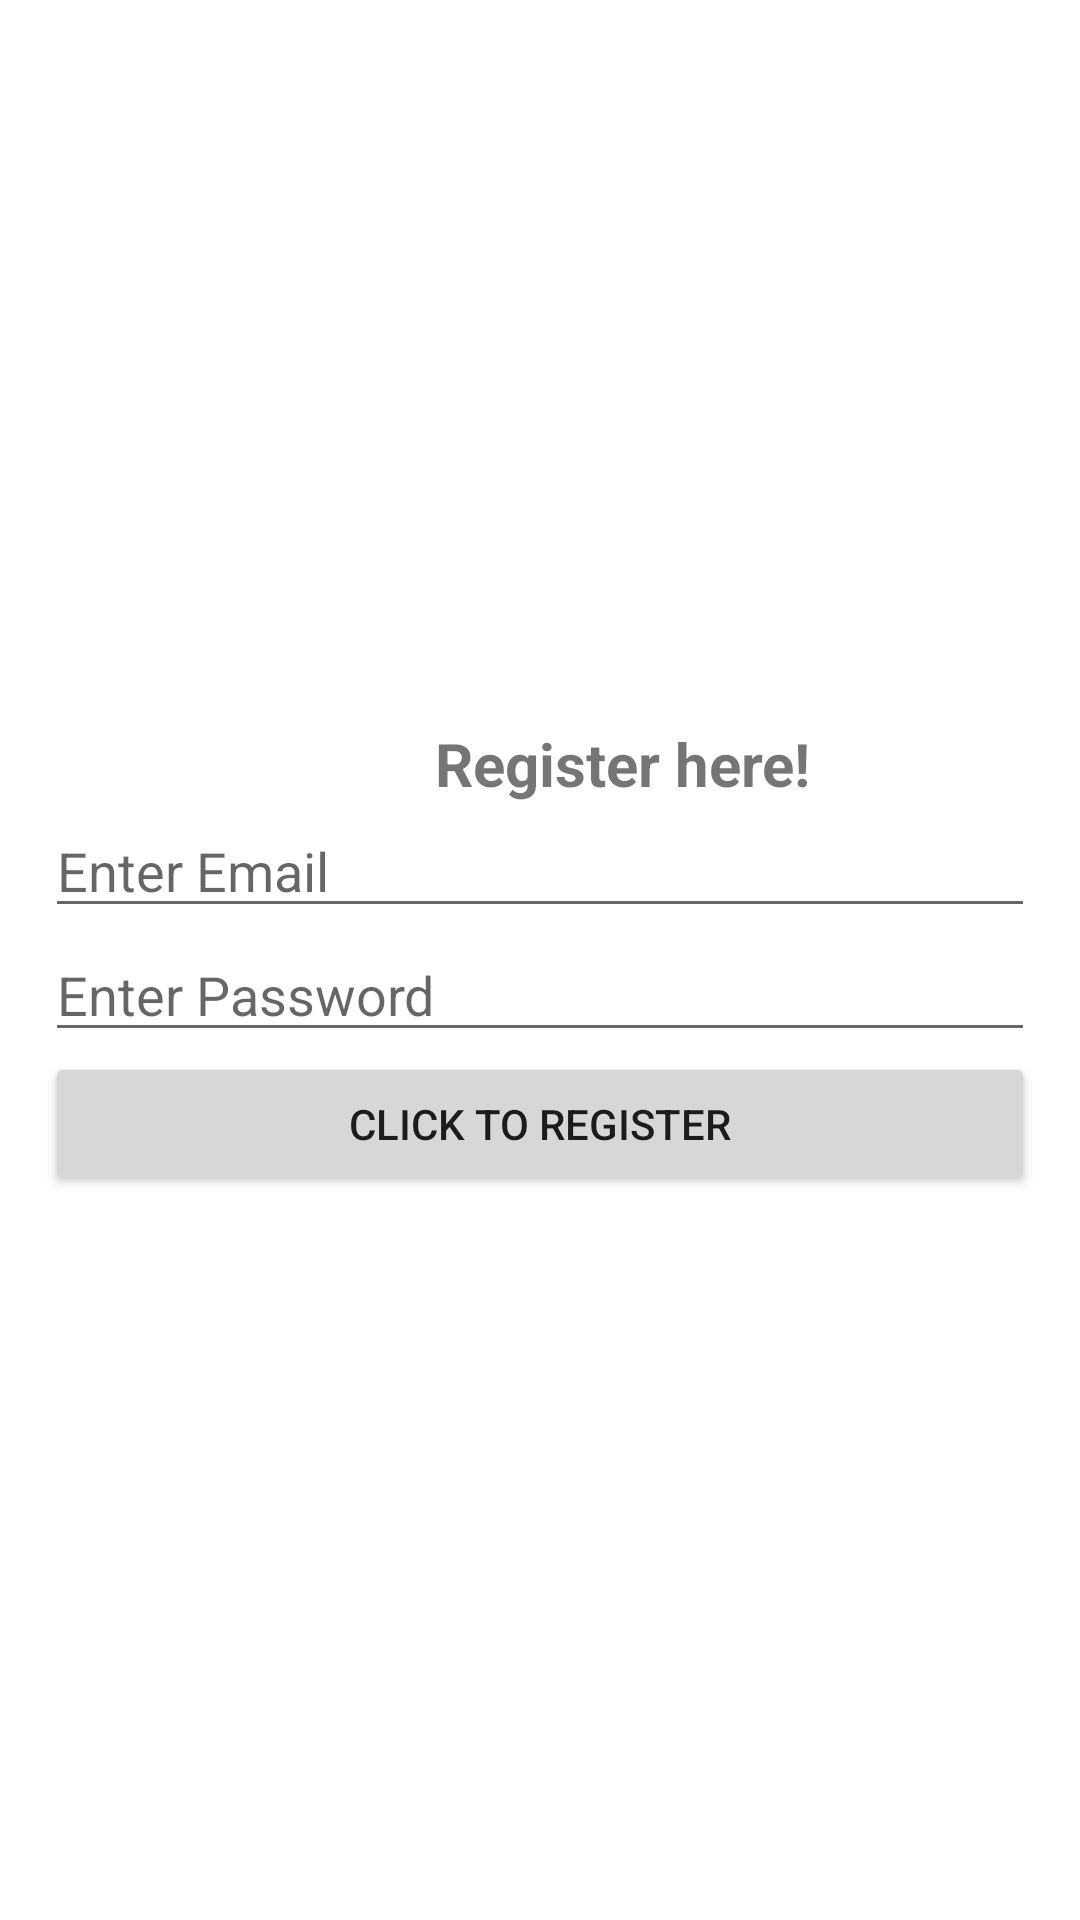

Layout XML and referenced resources for this Android screen:
<!-- AndroidManifest.xml: application theme Theme.Application_project -->
<!-- res/layout/registration.xml -->
<?xml version="1.0" encoding="utf-8"?>
<LinearLayout xmlns:android="http://schemas.android.com/apk/res/android"
    android:layout_width="match_parent"
    android:layout_height="match_parent"
    android:gravity="center_vertical"
    android:orientation="vertical"
    android:padding="15dp">

    <TextView
        android:layout_width="wrap_content"
        android:layout_height="wrap_content"
        android:layout_marginLeft="130dp"
        android:textSize="20dp"
        android:text="Register here!"
        android:textStyle="bold"
        />

    <EditText
        android:id="@+id/email1"
        android:layout_width="match_parent"
        android:layout_height="wrap_content"
        android:hint="Enter Email" />
    <EditText
        android:id="@+id/pass1"
        android:layout_width="match_parent"
        android:layout_height="wrap_content"
        android:hint="Enter Password"
        android:inputType="textPassword" />

    <ProgressBar
        android:id="@+id/progressbar1"
        android:layout_width="wrap_content"
        android:layout_height="wrap_content"
        android:visibility="gone" />

    <Button
        android:id="@+id/register_btn2"
        android:layout_width="match_parent"
        android:layout_height="wrap_content"
        android:text="click to Register" />


</LinearLayout>
<!-- resources referenced by this layout -->
<resources>
  <style name="Theme.Application_project" parent="Theme.MaterialComponents.DayNight.DarkActionBar">
          
          <item name="colorPrimary">@color/purple_500</item>
          <item name="colorPrimaryVariant">@color/purple_700</item>
          <item name="colorOnPrimary">@color/white</item>
          
          <item name="colorSecondary">@color/teal_200</item>
          <item name="colorSecondaryVariant">@color/teal_700</item>
          <item name="colorOnSecondary">@color/black</item>
          
          <item name="android:statusBarColor" tools:targetApi="l">?attr/colorPrimaryVariant</item>
          
      </style>
  <!-- not gathered from this repository: default colours our renderer supplied (Android Studio template values) -->
  <color name="purple_500">#FF6200EE</color>
  <color name="purple_700">#FF3700B3</color>
  <color name="teal_200">#FF03DAC5</color>
  <color name="teal_700">#FF018786</color>
  <color name="black">#FF000000</color>
  <color name="white">#FFFFFFFF</color>
</resources>
